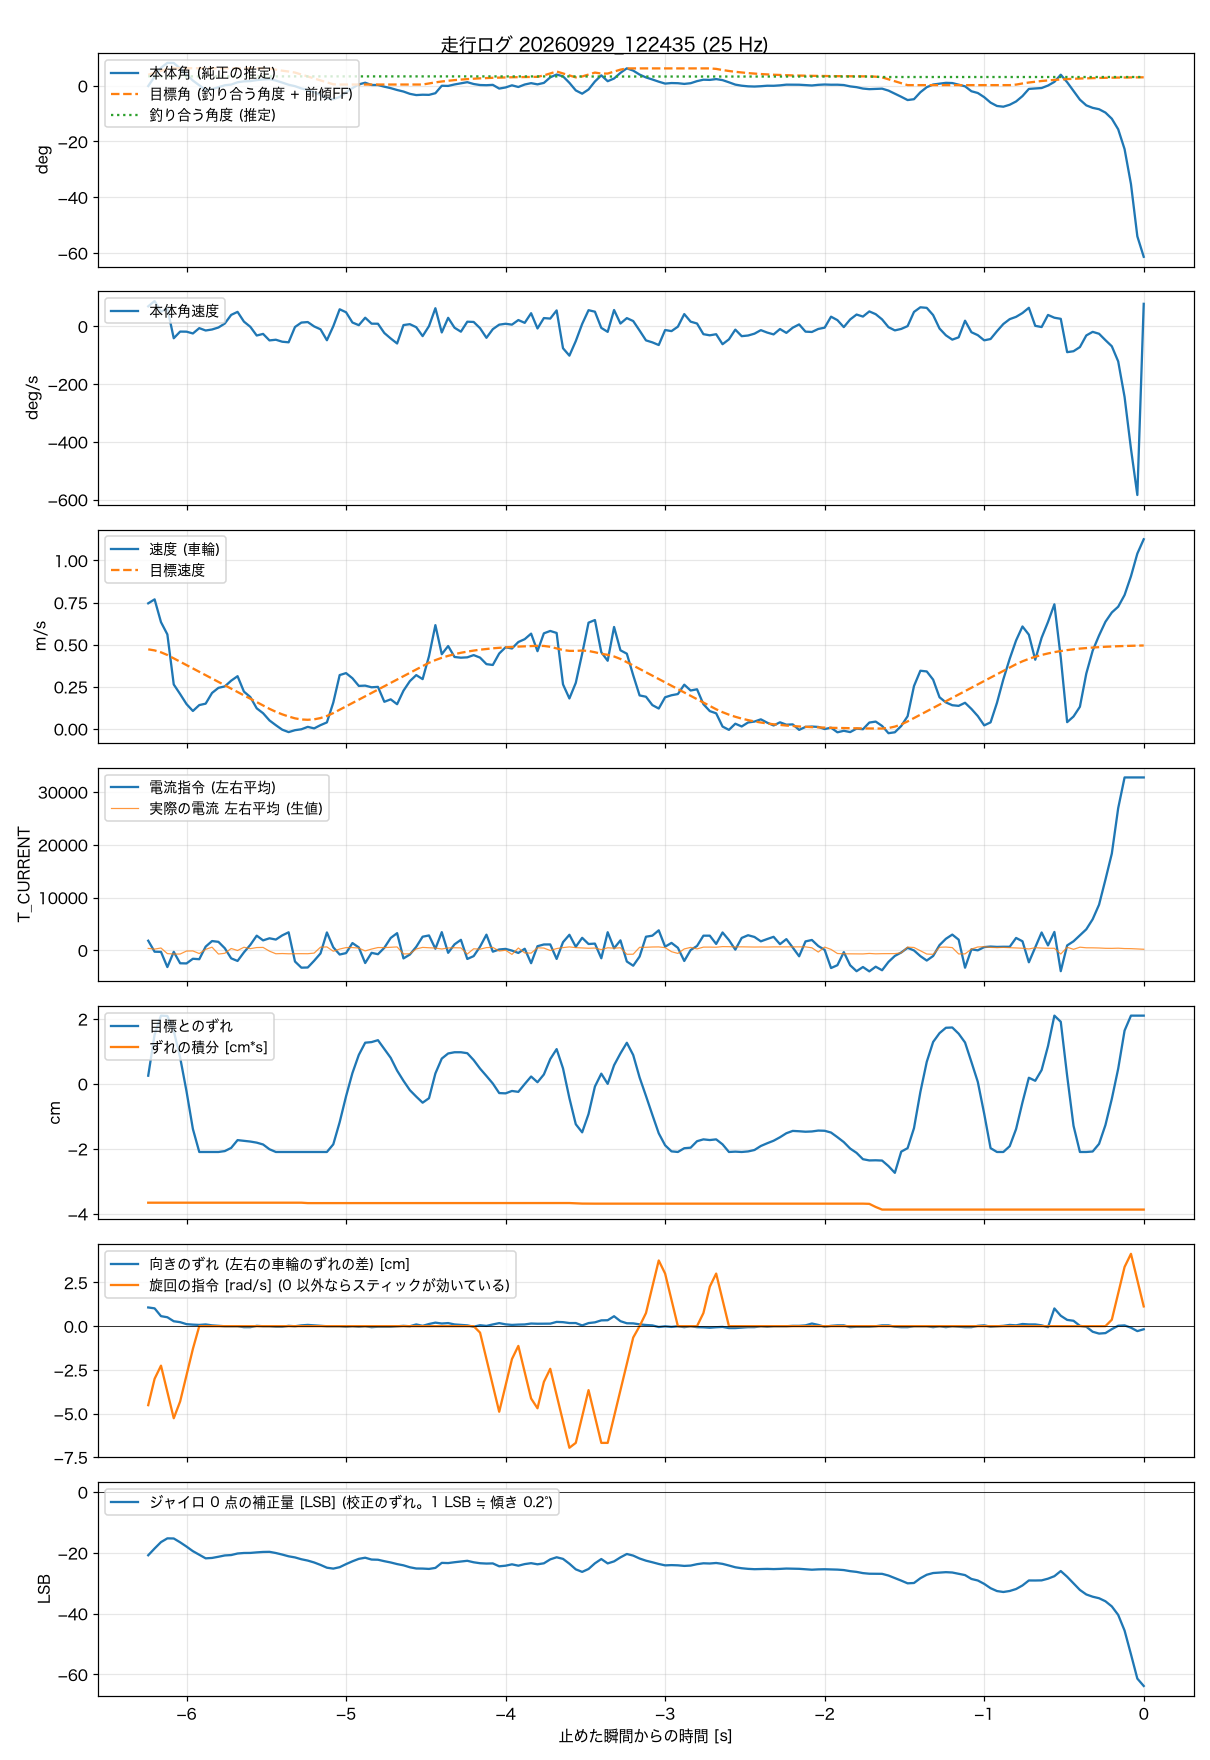

The file beside this chart, header and first rows:
t_s, body_angle_rad, theta_ref_rad, body_rate_rad_s, wheel_spd_rad_s, target_spd_rad_s, current_cmd, wheel_err_rad, wheel_err_int_rad_s, m_current, yaw_err_rad, turn_cmd_rad_s, gyro_trim_lsb, balance_angle_rad
-6.240, -0.0017, 0.0099, 1.207, 35.5, 22.49, 1810, 0.119, -1.744, 350, 0.51, -4.52, -20.8, 0.059
-6.200, 0.0572, 0.0221, 1.526, 36.62, 22.19, -274, 0.721, -1.744, 220, 0.485, -3.01, -18.57, 0.059
-6.160, 0.1126, 0.0344, 0.883, 30.18, 21.65, -304, 1, -1.744, 429, 0.273, -2.26, -16.47, 0.059
-6.120, 0.1435, 0.0466, 1.089, 26.71, 20.89, -3185, 0.995, -1.744, -635, 0.243, -3.76, -15.24, 0.059
-6.080, 0.1428, 0.0509, -0.722, 12.56, 19.95, -301, 0.777, -1.744, -711, 0.134, -5.27, -15.28, 0.059
-6.040, 0.1084, 0.0509, -0.319, 9.84, 19, -2466, 0.386, -1.744, -715, 0.109, -4.31, -16.54, 0.059
-6.000, 0.0715, 0.0509, -0.324, 7.01, 18.04, -2495, -0.11, -1.744, -148, 0.055, -2.8, -17.94, 0.059
-5.960, 0.0325, 0.0509, -0.432, 5.06, 17.09, -1610, -0.663, -1.744, -127, 0.042, -1.3, -19.45, 0.059
-5.920, 0.0028, 0.0509, -0.11, 6.73, 16.14, -1694, -1, -1.744, -625, 0.034, 0, -20.62, 0.059
-5.880, -0.0264, 0.0509, -0.253, 7.13, 15.19, 689, -1, -1.744, 180, 0.047, 0, -21.81, 0.059
-5.840, -0.0212, 0.0509, -0.192, 10.16, 14.23, 1746, -1, -1.744, 586, 0.022, 0, -21.68, 0.059
-5.800, -0.0092, 0.0509, -0.072, 11.6, 13.28, 1597, -1, -1.744, -716, 0.009, 0, -21.29, 0.059
-5.760, 0.0031, 0.0509, 0.168, 12.01, 12.33, 385, -0.987, -1.744, -574, -0.002, 0, -20.86, 0.059
-5.720, 0.0074, 0.0509, 0.69, 13.63, 11.38, -1535, -0.94, -1.744, 338, -0.002, 0, -20.73, 0.059
-5.680, 0.0219, 0.0509, 0.872, 14.9, 10.42, -2027, -0.826, -1.744, -42, -0.002, 0, -20.22, 0.059
-5.640, 0.0277, 0.0509, 0.283, 10.53, 9.47, -394, -0.837, -1.744, 569, -0.027, 0, -20.05, 0.059
-5.600, 0.0294, 0.0509, -0.03, 9, 8.52, 1020, -0.847, -1.744, 303, -0.027, 0, -20.03, 0.059
-5.560, 0.0354, 0.0509, -0.556, 5.81, 7.57, 2768, -0.863, -1.744, 513, 0.009, 0, -19.85, 0.059
-5.520, 0.0397, 0.0509, -0.459, 4.43, 6.61, 1875, -0.89, -1.744, 538, -0.002, 0, -19.71, 0.059
-5.480, 0.0417, 0.0489, -0.852, 2.39, 5.67, 2271, -0.96, -1.744, -170, -0.002, 0, -19.67, 0.059
-5.440, 0.0324, 0.0417, -0.811, 1.04, 4.83, 2031, -1, -1.744, -662, -0.015, 0, -20.06, 0.059
-5.400, 0.02, 0.0355, -0.931, -0.23, 4.11, 2821, -1, -1.744, -620, -0.015, 0, -20.57, 0.059
-5.360, 0.0064, 0.0302, -0.967, -0.91, 3.5, 3408, -1, -1.744, -669, 0.009, 0, -21.14, 0.059
-5.320, -0.0026, 0.0237, -0.041, -0.37, 2.98, -2134, -1, -1.744, -652, -0.002, 0, -21.51, 0.059
-5.280, -0.0167, 0.0115, 0.226, -0.11, 2.66, -3300, -1, -1.744, -645, 0.022, 0, -22.11, 0.059
-5.240, -0.0263, -0.0007, 0.257, 0.57, 2.57, -3267, -1, -1.75, -656, 0.034, 0, -22.55, 0.0587
-5.200, -0.0401, -0.0129, -0.007, 0.14, 2.7, -1988, -1, -1.75, -537, 0.022, 0, -23.17, 0.0587
-5.160, -0.0583, -0.0251, -0.182, 1.06, 3.06, -596, -1, -1.75, 592, 0.009, 0, -23.97, 0.0587
-5.120, -0.0788, -0.0374, -0.842, 1.83, 3.65, 3381, -1, -1.75, 633, -0.002, 0, -24.89, 0.0587
-5.080, -0.0844, -0.0496, 0.003, 7.43, 4.47, 561, -0.888, -1.75, -184, -0.002, 0, -25.19, 0.0587
-5.040, -0.07, -0.0509, 1.029, 15.21, 5.42, -807, -0.563, -1.75, 231, -0.002, 0, -24.72, 0.0587
-5.000, -0.0409, -0.0509, 0.849, 15.77, 6.37, -540, -0.183, -1.75, 508, -0.015, 0, -23.71, 0.0587
-4.960, -0.0143, -0.0509, 0.23, 14.32, 7.33, 1367, 0.158, -1.75, 514, -0.002, 0, -22.79, 0.0587
-4.920, 0.0086, -0.0509, 0.068, 12.15, 8.28, 535, 0.424, -1.75, 410, -0.015, 0, -21.98, 0.0587
-4.880, 0.0191, -0.0509, 0.519, 12.23, 9.23, -2420, 0.603, -1.75, -124, -0.002, 0, -21.61, 0.0587
-4.840, 0.0048, -0.0509, 0.16, 11.76, 10.18, -488, 0.612, -1.75, 230, -0.027, 0, -22.21, 0.0587
-4.800, 0.0047, -0.0509, 0.155, 11.88, 11.14, -749, 0.64, -1.75, 516, -0.015, 0, -22.27, 0.0587
-4.760, -0.0057, -0.0509, -0.405, 7.66, 12.09, 472, 0.511, -1.75, 503, -0.015, 0, -22.75, 0.0587
-4.720, -0.0149, -0.0509, -0.735, 8.35, 13.04, 2337, 0.381, -1.75, 574, -0.015, 0, -23.17, 0.0587
-4.680, -0.0265, -0.0509, -1.038, 6.97, 13.99, 3243, 0.194, -1.75, 630, -0.002, 0, -23.7, 0.0587
-4.640, -0.0362, -0.0509, 0.075, 10.8, 14.95, -1547, 0.044, -1.75, -702, 0.009, 0, -24.11, 0.0587
-4.600, -0.0505, -0.0509, 0.129, 13.5, 15.9, -811, -0.093, -1.75, -659, -0.002, 0, -24.75, 0.0587
-4.560, -0.0583, -0.0509, -0.054, 15.21, 16.85, 650, -0.188, -1.75, 251, 0.047, 0, -25.15, 0.0587
-4.520, -0.0561, -0.0509, -0.593, 14.07, 17.8, 2570, -0.277, -1.75, 541, 0.009, 0, -25.18, 0.0587
-4.480, -0.0569, -0.0441, 0.014, 20.57, 18.69, 2808, -0.211, -1.75, 475, 0.059, 0, -25.29, 0.0587
-4.440, -0.0466, -0.0375, 1.093, 29.33, 19.45, 284, 0.152, -1.75, 415, 0.096, 0, -24.96, 0.0587
-4.400, 0.0001, -0.0319, -0.371, 21.11, 20.1, 3436, 0.37, -1.75, 240, 0.072, 0, -23.3, 0.0587
-4.360, -0.0009, -0.0272, 0.513, 23.43, 20.65, -487, 0.445, -1.75, 440, 0.084, 0, -23.37, 0.0587
-4.320, 0.0082, -0.0232, -0.086, 20.33, 21.12, 1124, 0.463, -1.75, 475, 0.047, 0, -23.09, 0.0587
-4.280, 0.0153, -0.0197, -0.325, 20.13, 21.52, 1978, 0.463, -1.75, 450, 0.034, 0, -22.87, 0.0587
-4.240, 0.0225, -0.0168, 0.278, 20.23, 21.85, -1651, 0.449, -1.75, -719, 0.022, 0, -22.62, 0.0587
-4.200, 0.011, -0.0143, 0.263, 20.86, 22.14, -1107, 0.348, -1.75, 283, -0.015, 0, -23.11, 0.0587
-4.160, 0.0046, -0.0122, -0.115, 20.15, 22.39, 682, 0.223, -1.75, 213, 0.026, -0.37, -23.42, 0.0587
-4.120, 0.0035, -0.0103, -0.695, 18.31, 22.6, 2959, 0.115, -1.75, 503, 0.007, -1.88, -23.53, 0.0587
-4.080, 0.0057, -0.0088, -0.173, 18.07, 22.78, -267, 0.004, -1.75, 546, 0.047, -3.39, -23.48, 0.0587
-4.040, -0.0176, -0.0075, 0.099, 21.31, 22.93, 151, -0.136, -1.75, -145, 0.083, -4.9, -24.43, 0.0587
-4.000, -0.0106, -0.0064, 0.154, 23.07, 23.06, 255, -0.14, -1.75, 5, 0.05, -3.39, -24.23, 0.0587
-3.960, 0.0028, -0.0054, 0.101, 22.73, 23.17, -64, -0.105, -1.75, -782, 0.034, -1.88, -23.78, 0.0587
-3.920, -0.0077, -0.0046, 0.378, 24.56, 23.27, -510, -0.118, -1.75, 432, 0.043, -1.13, -24.23, 0.0587
-3.880, 0.0079, -0.0039, 0.209, 25.37, 23.35, 287, -0.003, -1.75, -501, 0.047, -2.63, -23.7, 0.0587
... 97 more rows
